2-way image classification set "dataset" from GitHub (ricoWidiyatma/klasifikasi-tanaman-krisan); label vocabulary: hama, sehat.

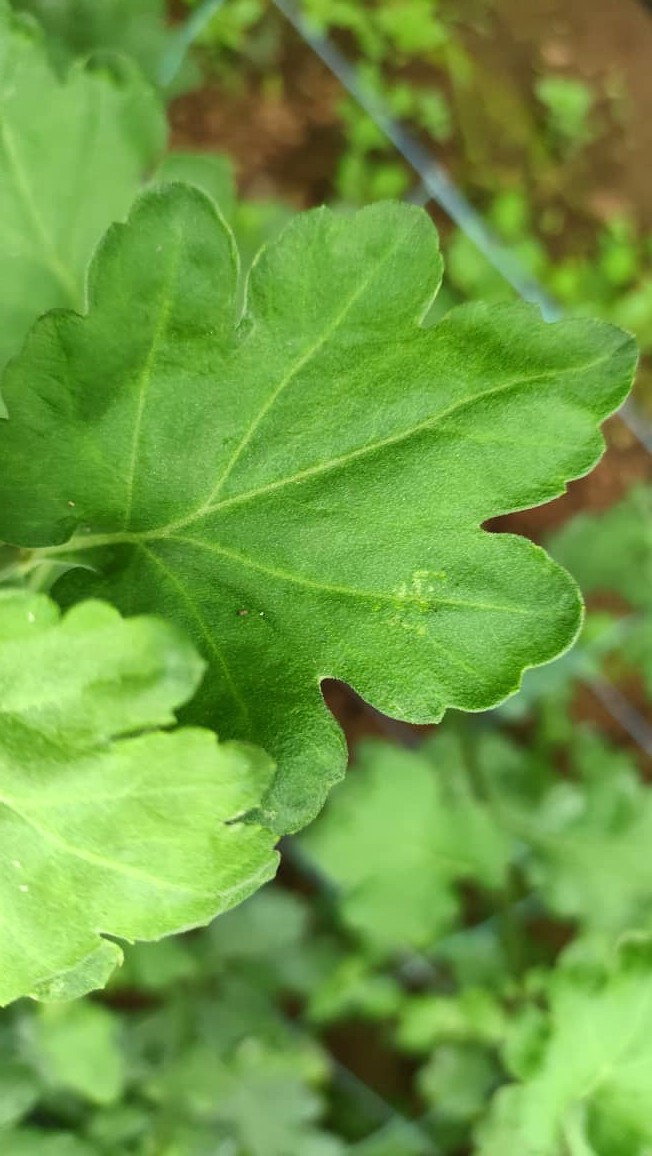
Label: sehat

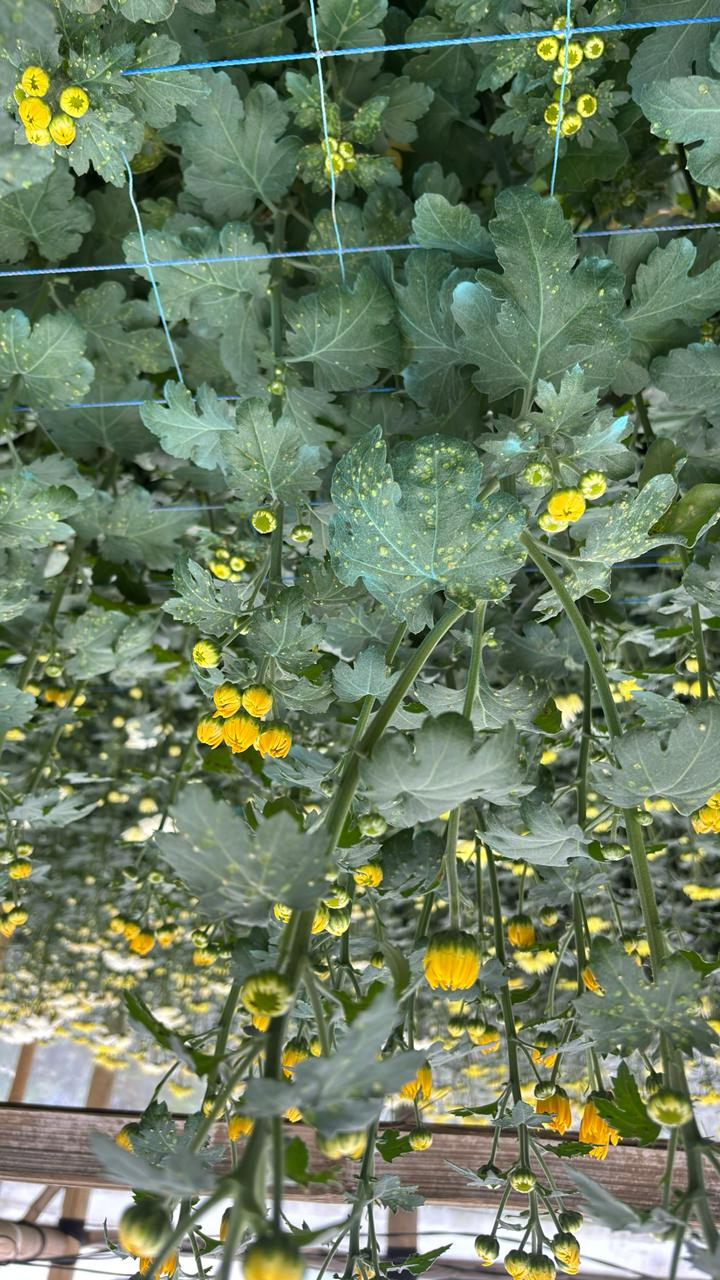
Label: hama

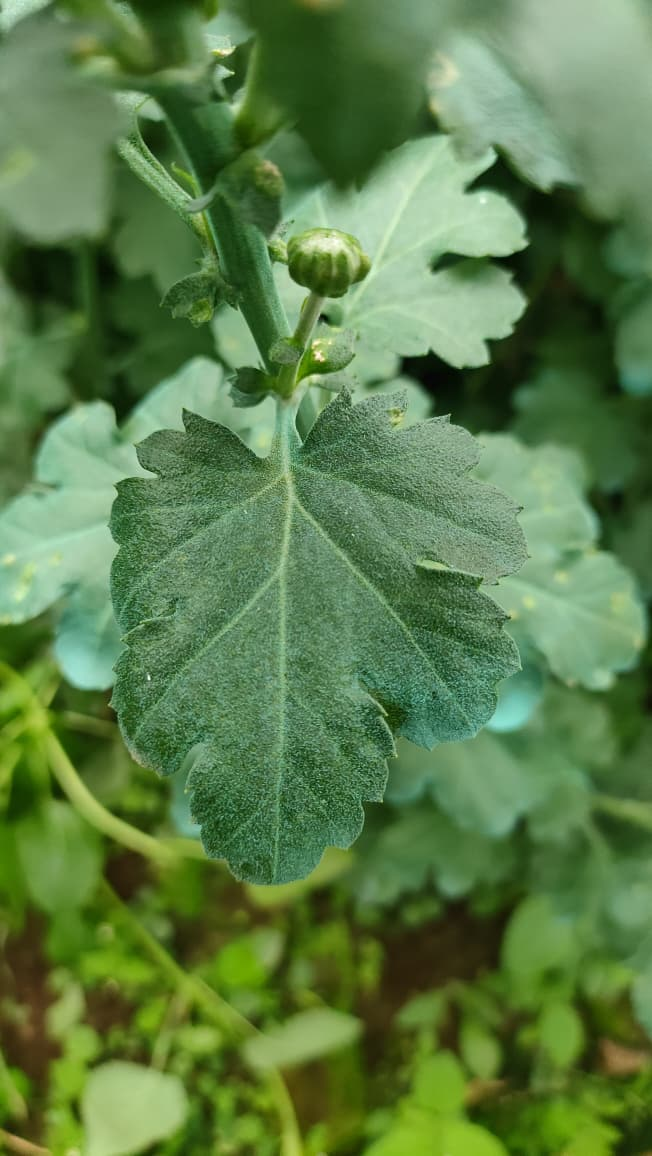
Label: sehat

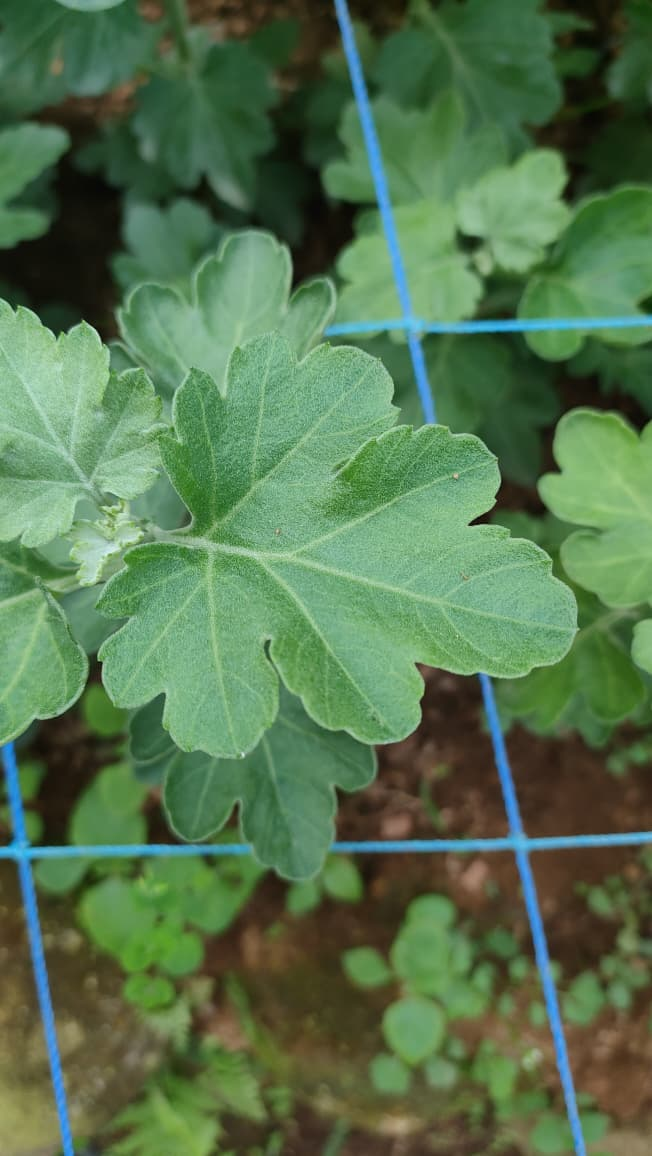
Label: sehat
